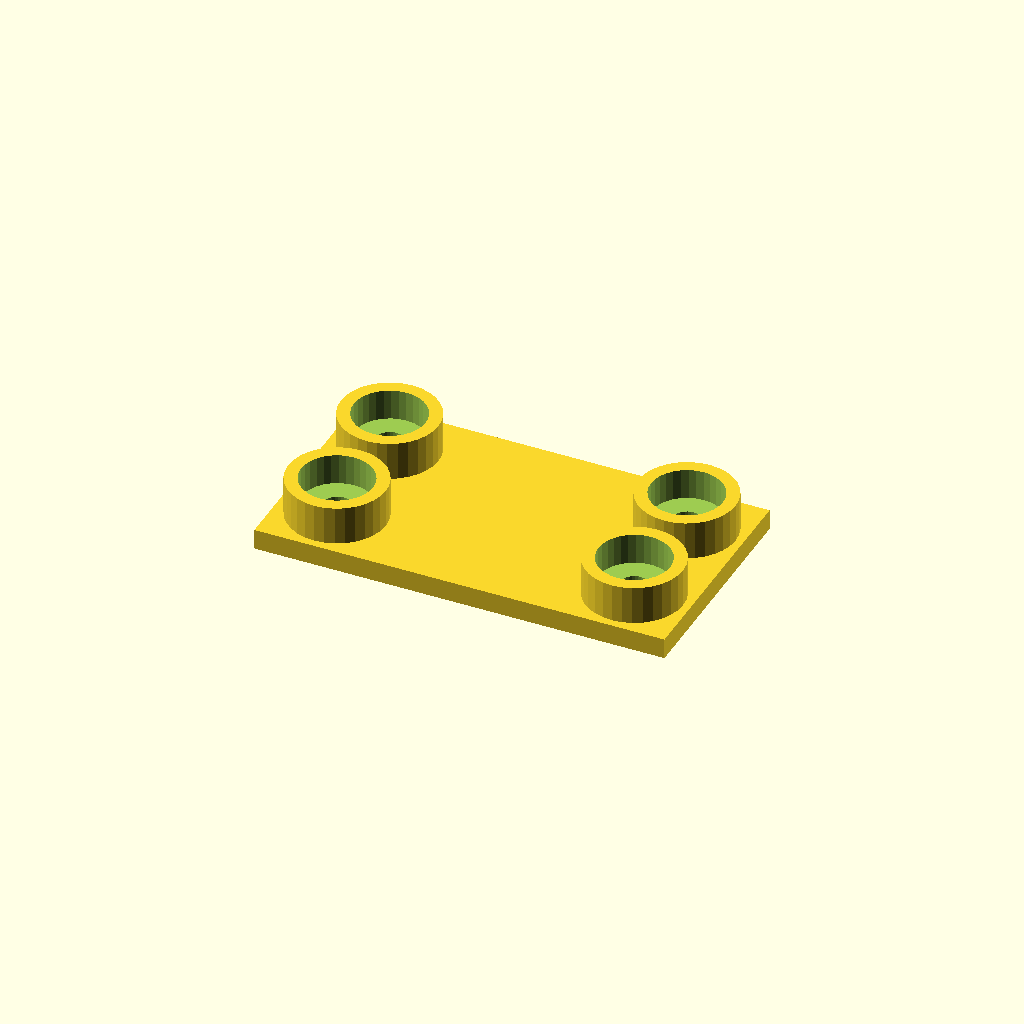
Cell 1 — every parameter at its default value.
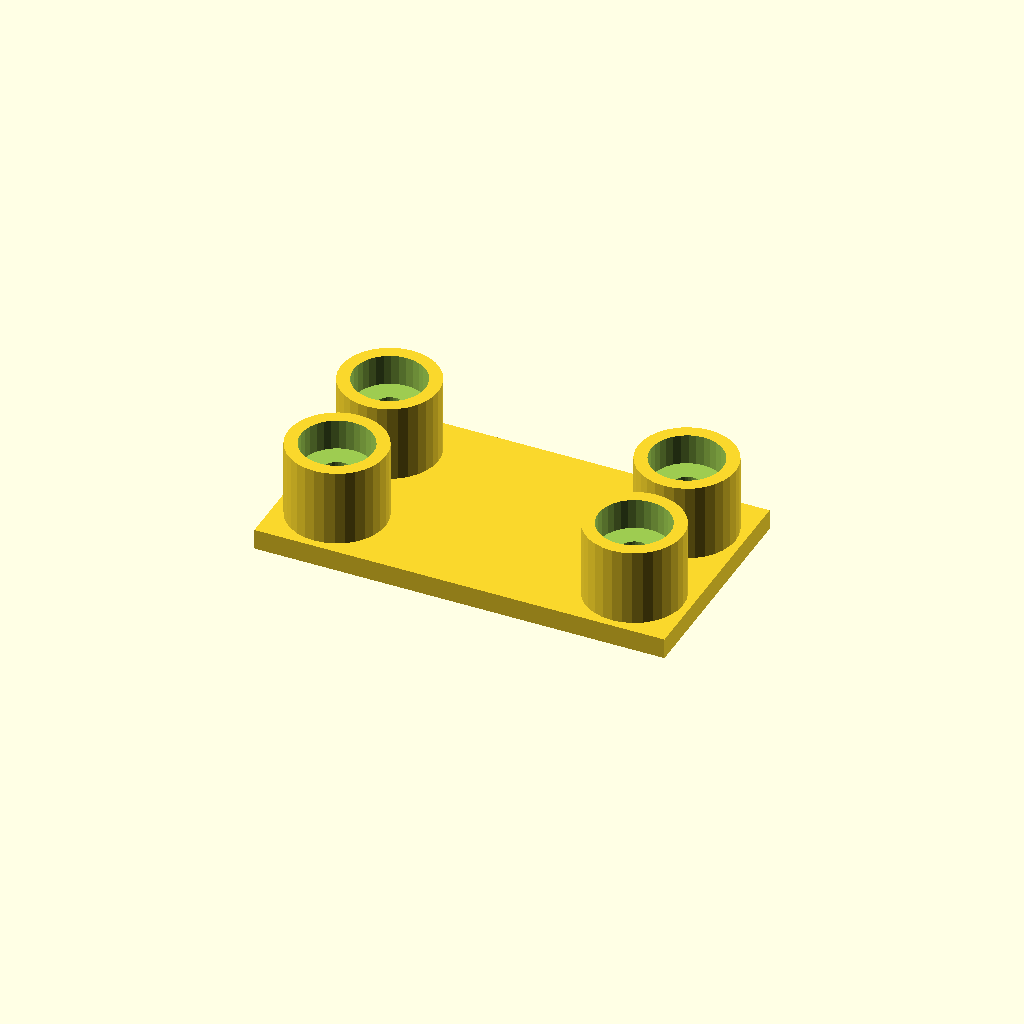
Cell 2: boss_h = 30 (everything else at default).
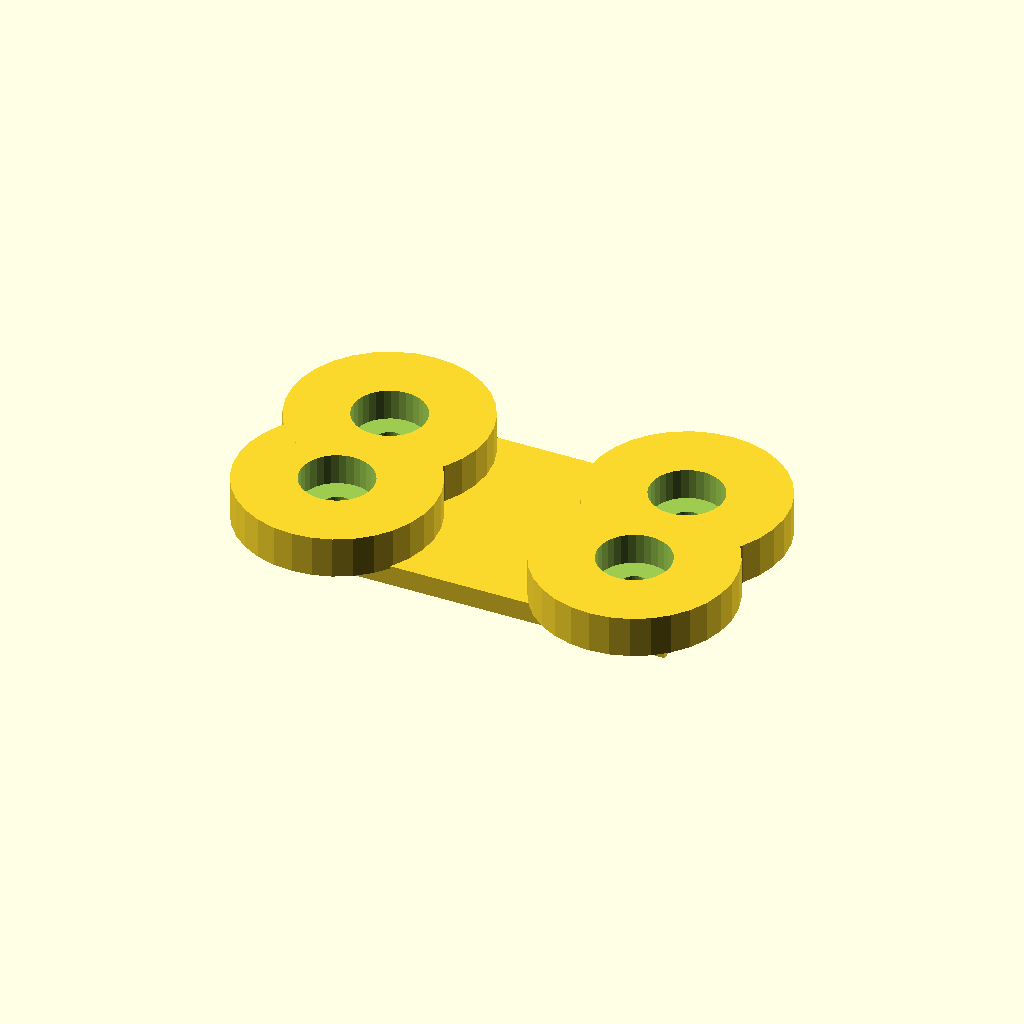
Cell 3: boss_d = 76 (everything else at default).
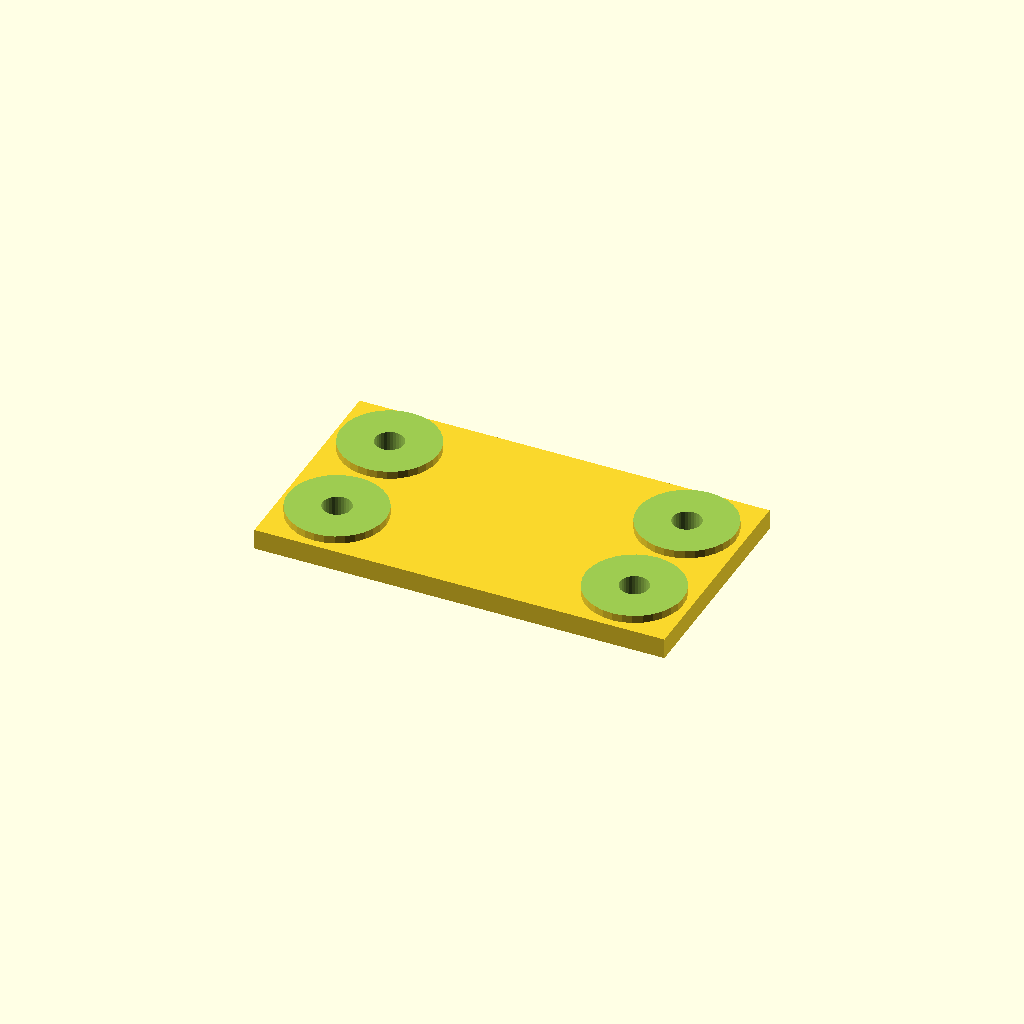
Cell 4: socket_d = 56 (everything else at default).
All cells are drawn from one camera (rotation 55°, 0°, 25°, orthographic, colour scheme Cornfield), so only the parameter changes between them.
Source of the model, optional_data/data/place1/socketpads/part_0119.scad:
$fn = 32;

// ----------------------------------------------------------------------
// Socket pad plate
// bosses with counterbored sockets for the screws
// ----------------------------------------------------------------------

// --- parameters (mm) ---
base_t = 8;            // base plate thickness
boss_h = 15;           // boss height above the base plate
boss_d = 38;           // boss diameter
socket_d = 28;         // socket diameter
socket_depth = 12;     // socket depth from the boss face
bolt_d = 11.2;         // screw clearance hole through the socket floor
plate = [160, 88, 8];  // overall size (x, y, z)
edge = 22;             // boss centre offset from the plate edge
pads = 4;              // boss count, one per corner

// --- derived feature positions (mm) ---
height = base_t + boss_h;        // = 23   overall height of the part
corner_x = plate[0] / 2 - edge;  // = 58   boss centre X
corner_y = plate[1] / 2 - edge;  // = 22   boss centre Y
feature_centers = [
  [corner_x, corner_y],
  [-corner_x, corner_y],
  [-corner_x, -corner_y],
  [corner_x, -corner_y]
];   // boss centres: sockets, holes and the pads themselves are placed from here

// base plate, bosses on feature_centers, socket + through hole in each
difference() {
  union() {
    cube(plate, center = true);
    for (centre = feature_centers)
      translate([centre[0], centre[1], plate[2] / 2 - 1])
        cylinder(d = boss_d, h = boss_h + 1);
  }
  for (centre = feature_centers) {
    translate([centre[0], centre[1], plate[2] / 2 + boss_h - socket_depth])
      cylinder(d = socket_d, h = socket_depth + 1);
    translate([centre[0], centre[1], -height])
      cylinder(d = bolt_d, h = 2 * height + 2);  // through the socket floor
  }
}
Parameter table extracted from the source (name, type, default, range or options):
base_t: number, default 8
boss_h: number, default 15
boss_d: number, default 38
socket_d: number, default 28
socket_depth: number, default 12
bolt_d: number, default 11.2
plate: vector, default [160, 88, 8]
edge: number, default 22
pads: number, default 4
